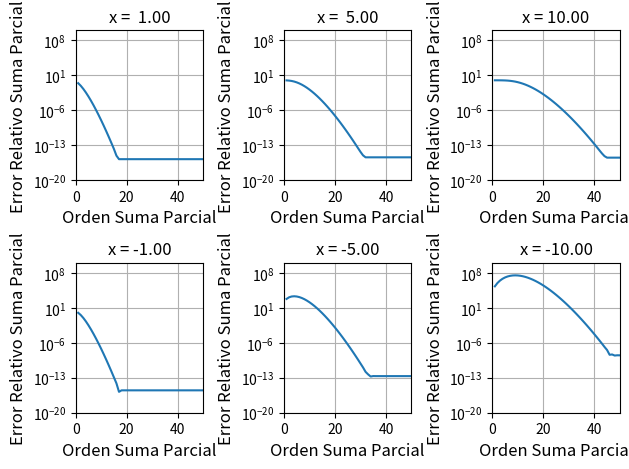

Here is the Python script that generated this plot:
  # Script: ExpTaylor
  # Plotea como funcion de la cantidad de terminos n,
  # el error relativo del Taylor de exp(x):
  # T(e^x,0) = 1 + x + x^2/2! +...+ x^n/n!
  # [redacted]
  # [redacted]
  # [redacted]
  # [redacted]


import numpy as np
import matplotlib.pyplot as plt

nTerms = 50
xx = np.array([1, 5, 10, -1, -5, -10])

for i in range(len(xx)):
    x = xx[i]
    f = np.exp(x) * np.ones(nTerms)
    s = 1
    term = 1
    err = np.zeros(nTerms)
    for k in range(1, nTerms+1):
        term = x * term / k
        s += term
        err[k-1] = abs(f[k-1] - s)
    relerr = err / np.exp(x)
    plt.subplot(2, 3, i+1)
    plt.semilogy(np.arange(1, nTerms+1), relerr)
    plt.grid(True)
    plt.ylabel('Error Relativo Suma Parcial', fontsize=12)
    plt.xlabel('Orden Suma Parcial', fontsize=12)
    plt.title(f'x = {x:5.2f}')
    plt.axis([0, 50, 1e-20, 1e10])

plt.tight_layout()
plt.show()